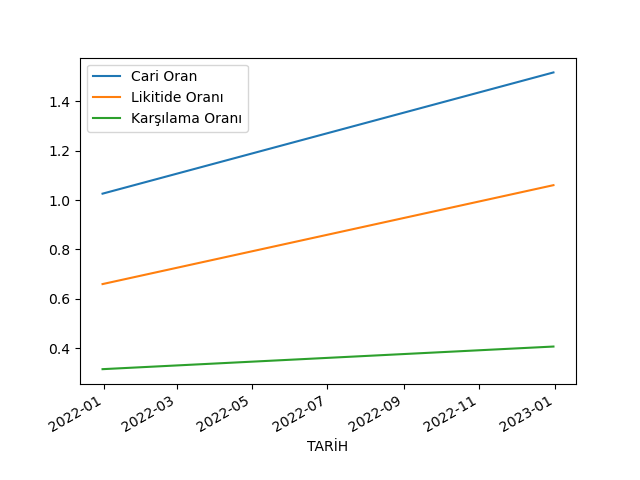

The file beside this chart, header and first rows:
TARİH, Cari Oran, Likitide Oranı, Karşılama Oranı
2021-12-31, 1.026, 0.6596, 0.3147
2022-12-31, 1.517, 1.06, 0.4064
